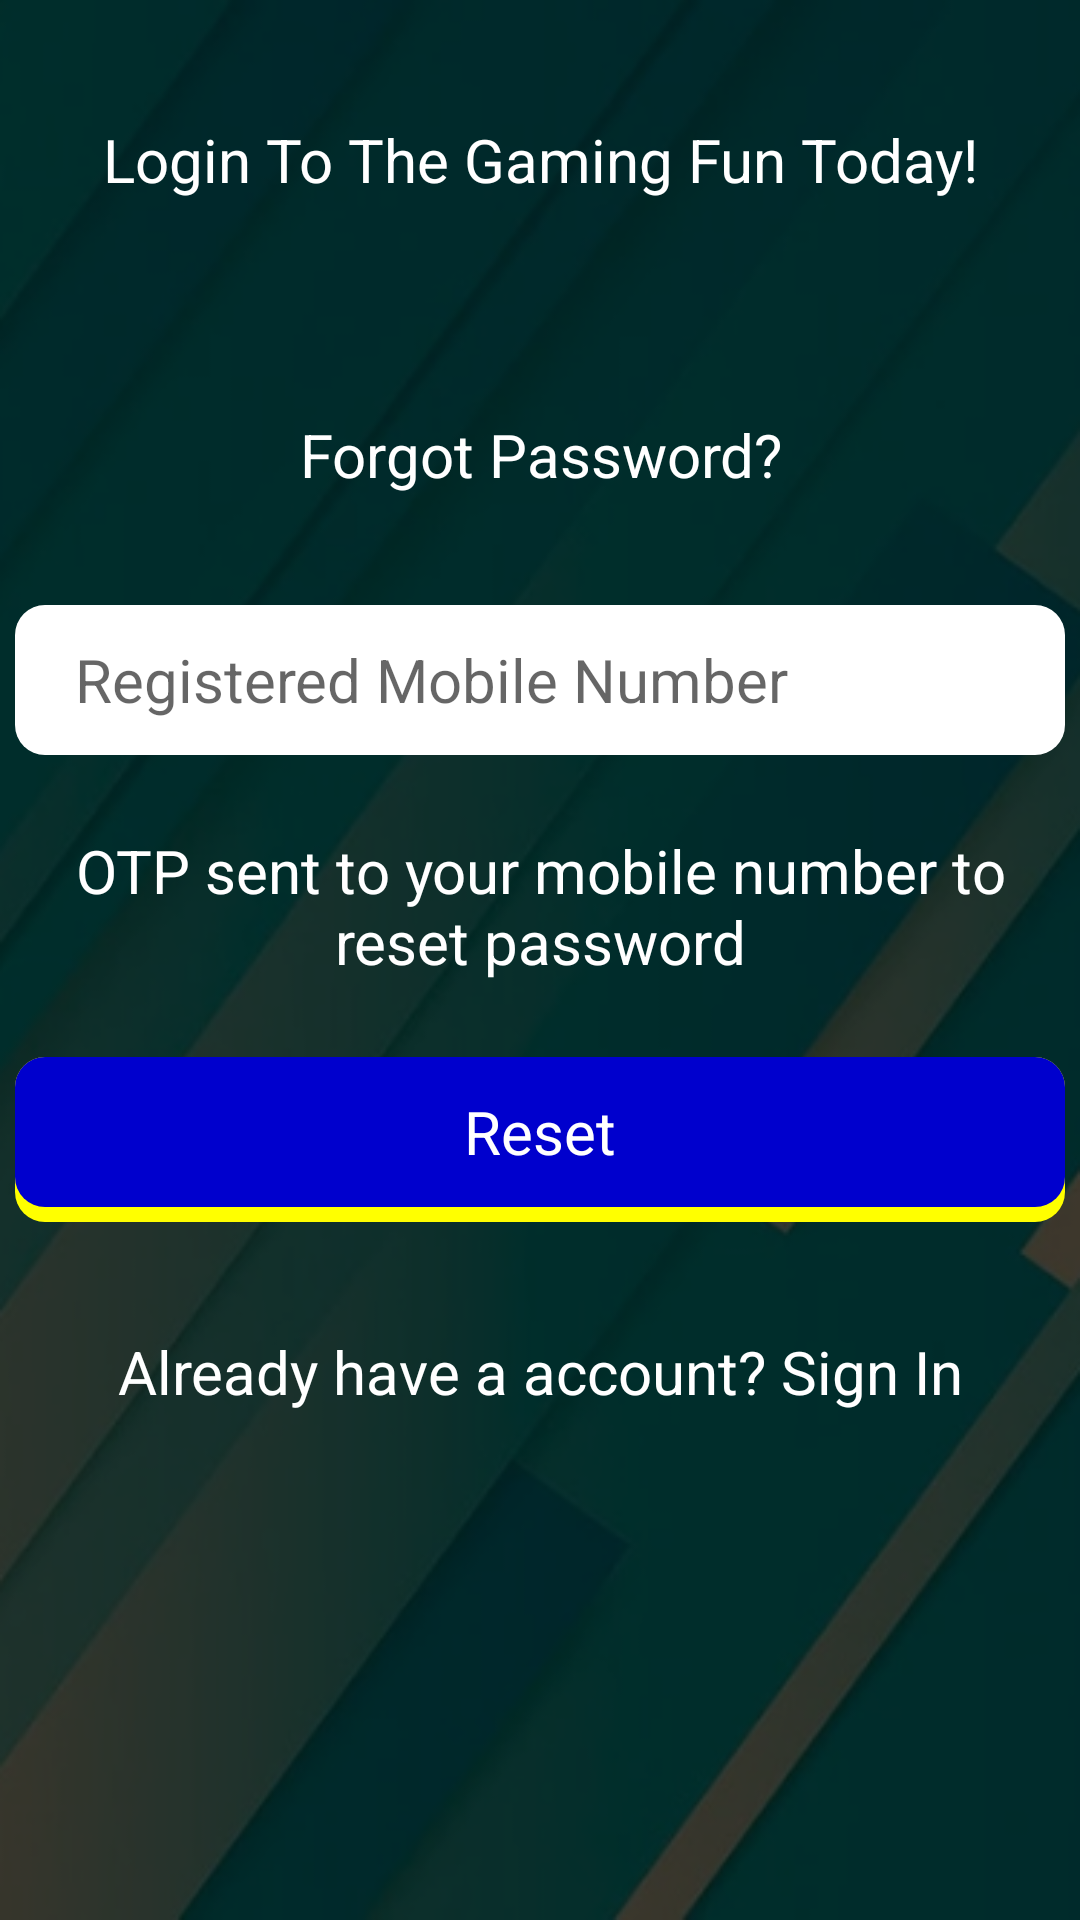

Reconstruct the res/layout file that produces this screen, plus the resources it refers to.
<!-- AndroidManifest.xml: application theme Theme.WinMo -->
<!-- res/layout/fragment_forgot_password.xml -->
<?xml version="1.0" encoding="utf-8"?>
<LinearLayout xmlns:android="http://schemas.android.com/apk/res/android"
    xmlns:tools="http://schemas.android.com/tools"
    android:layout_width="match_parent"
    android:layout_height="match_parent"
    android:background="@drawable/bg_ls"
    android:orientation="vertical"
    android:weightSum="12"
    tools:context=".ui.auth.ForgotPasswordFragment">

    <TextView
        style="@style/authButton"
        android:layout_height="0dp"
        android:layout_margin="0dp"
        android:layout_weight="2"
        android:text="@string/login_to_the_gaming_fun_today" />

    <LinearLayout
        android:layout_width="wrap_content"
        android:layout_height="0dp"
        android:orientation="vertical"
        android:layout_weight="10">
        <TextView
            style="@style/authButton"
            android:layout_height="80dp"
            android:text="@string/forgot_password" />

        <EditText
            android:id="@+id/et_fp_mobileNo"
            style="@style/etStyle"
            android:hint="@string/enter_registered_mobile_number" />

        <TextView
            style="@style/simpleTV"
            android:gravity="center"
            android:padding="20dp"
            android:text="OTP sent to your mobile number to reset password" />

        <RelativeLayout
            android:id="@+id/btn_fp_reset"
            android:layout_width="wrap_content"
            android:layout_height="wrap_content">
            <View
                style="@style/authButton"
                android:layout_height="55dp"
                android:layout_below="@id/et_login_password"
                android:backgroundTint="@color/yellow" />

            <TextView
                style="@style/authButton"
                android:backgroundTint="@color/blue"
                android:text="@string/reset" />
        </RelativeLayout>

        <TextView
            style="@style/authButton"
            android:layout_height="80dp"
            android:text="@string/already_have_a_account_sign_in" />
    </LinearLayout>

</LinearLayout>
<!-- resources referenced by this layout -->
<resources>
  <color name="blue">#0000CD</color>
  <color name="yellow">#FFFF00</color>
  <!-- drawable bg_ls: png bitmap (drawable, 127942 bytes) -->
  <string name="already_have_a_account_sign_in">Already have a account? Sign In</string>
  <string name="enter_registered_mobile_number">Registered Mobile Number</string>
  <string name="forgot_password">Forgot Password?</string>
  <string name="login_to_the_gaming_fun_today">Login To The Gaming Fun Today!</string>
  <string name="reset">Reset</string>
  <style name="authButton">
          <item name="android:layout_width">match_parent</item>
          <item name="android:layout_height">50dp</item>
          <item name="android:layout_margin">5dp</item>
          <item name="android:backgroundTintMode">add</item>
          <item name="android:background">@drawable/bg_rounded</item>
          <item name="android:textColor">@color/white</item>
          <item name="android:textSize">20sp</item>
          <item name="android:textAllCaps">false</item>
          <item name="android:layout_centerHorizontal">true</item>
          <item name="android:gravity">center</item>
      </style>
  <style name="etStyle">
          <item name="android:layout_width">match_parent</item>
          <item name="android:layout_height">50dp</item>
          <item name="android:layout_margin">5dp</item>
          <item name="android:background">@drawable/bg_rounded_white</item>
          <item name="android:textColor">@color/white</item>
          <item name="android:textSize">20sp</item>
          <item name="android:layout_centerHorizontal">true</item>
          <item name="android:gravity">center_vertical</item>
          <item name="android:paddingStart">20dp</item>
      </style>
  <style name="simpleTV">
          <item name="android:layout_width">wrap_content</item>
          <item name="android:layout_height">wrap_content</item>
          <item name="android:textColor">@color/white</item>
          <item name="android:textSize">20sp</item>
      </style>
  <style name="Theme.WinMo" parent="Theme.MaterialComponents.Light.NoActionBar">
          
          <item name="colorPrimary">@color/purple_500</item>
          <item name="colorPrimaryVariant">@color/purple_700</item>
          <item name="colorOnPrimary">@color/white</item>
          
          <item name="colorSecondary">@color/teal_200</item>
          <item name="colorSecondaryVariant">@color/teal_700</item>
          <item name="colorOnSecondary">@color/black</item>
          
          <item name="android:statusBarColor" tools:targetApi="l">?attr/colorPrimaryVariant</item>
          
      </style>
  <!-- drawable bg_rounded (drawable) -->
  <?xml version="1.0" encoding="utf-8"?>
  <shape android:shape="rectangle"
      xmlns:android="http://schemas.android.com/apk/res/android" >
      <solid android:color="@android:color/transparent"/>
      <corners android:radius="10dp"/>
  </shape>
  <color name="white">#FFFFFFFF</color>
  <!-- drawable bg_rounded_white (drawable) -->
  <?xml version="1.0" encoding="utf-8"?>
  <shape android:shape="rectangle"
      xmlns:android="http://schemas.android.com/apk/res/android" >
      <solid android:color="@android:color/white"/>
      <corners android:radius="10dp"/>
  </shape>
  <color name="purple_500">#FF6200EE</color>
  <color name="purple_700">#FF3700B3</color>
  <color name="teal_200">#FF03DAC5</color>
  <color name="teal_700">#FF018786</color>
  <color name="black">#FF000000</color>
</resources>
